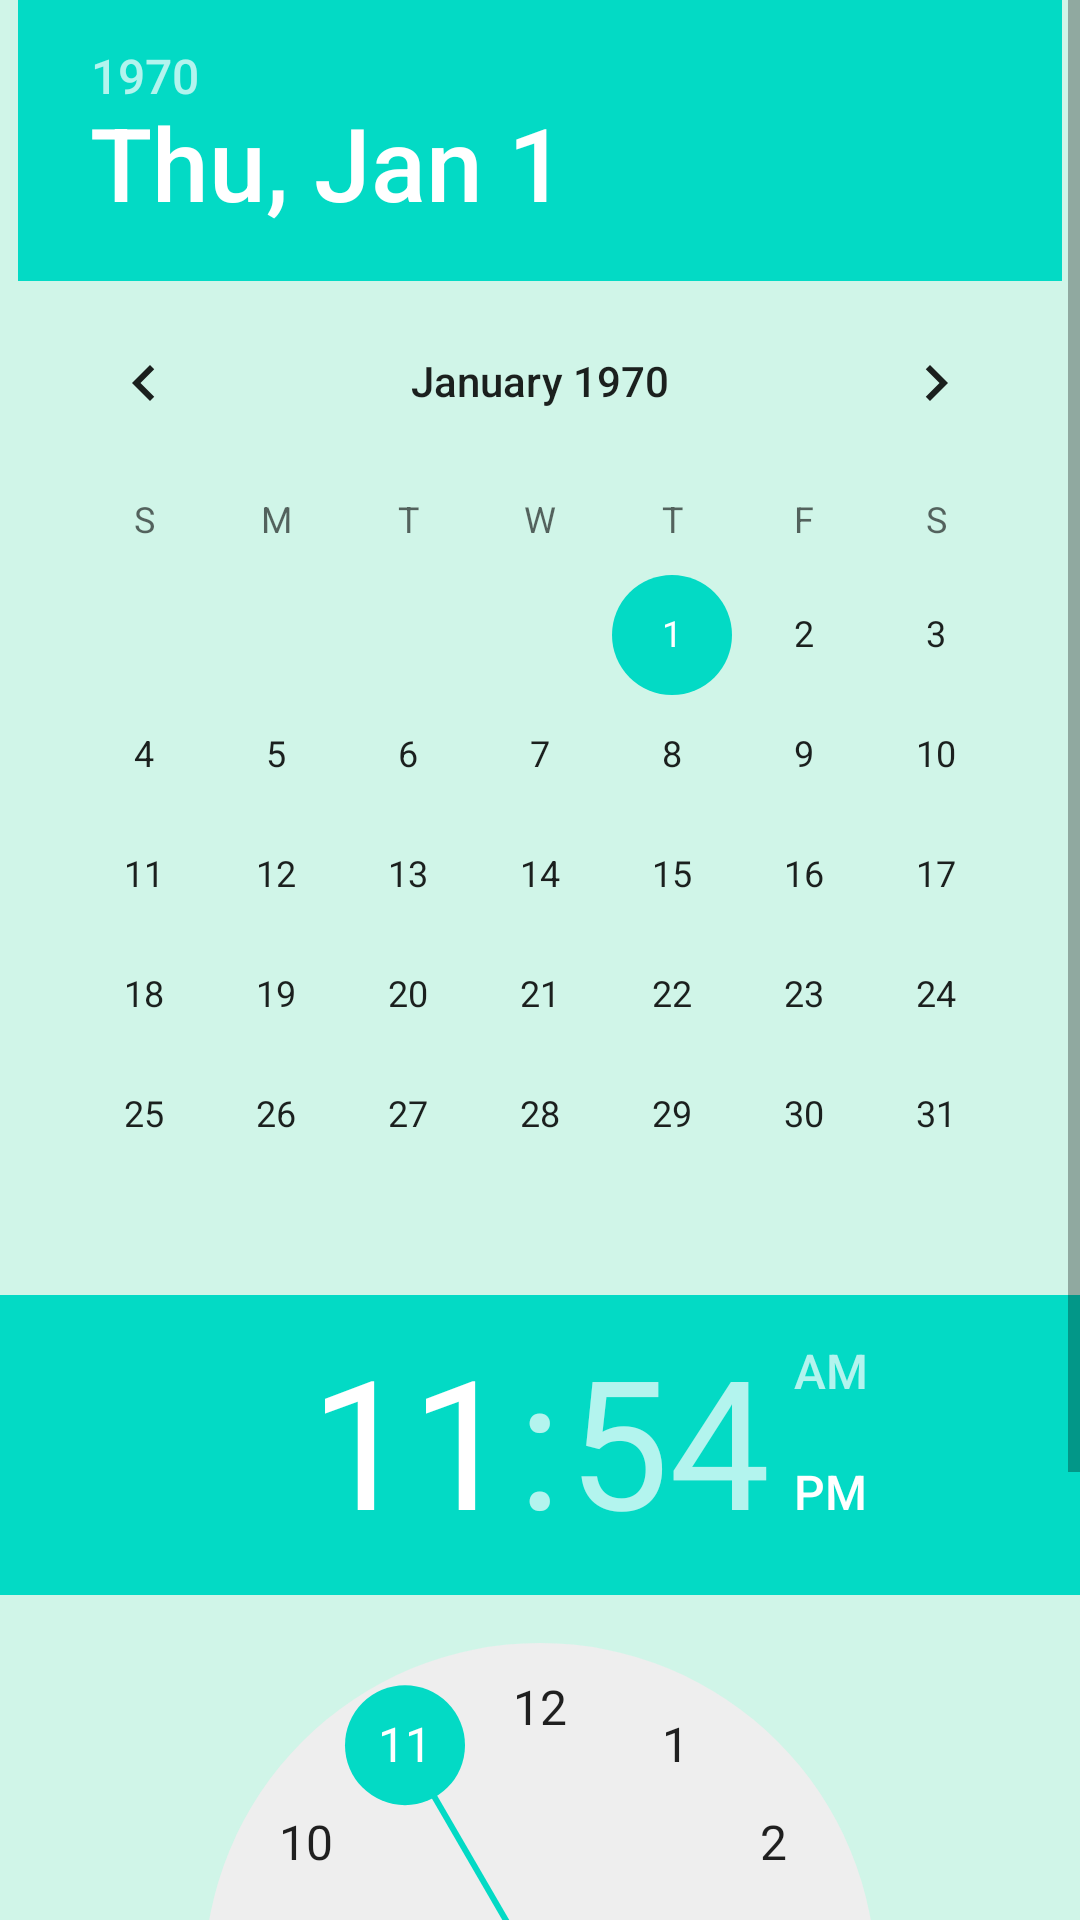

The Android layout XML behind this screen, and the referenced resources:
<!-- AndroidManifest.xml: application theme Theme.EjercicioFinal5 -->
<!-- res/layout/activity_main.xml -->
<?xml version="1.0" encoding="utf-8"?>

<ScrollView xmlns:android="http://schemas.android.com/apk/res/android"
    xmlns:app="http://schemas.android.com/apk/res-auto"
    xmlns:tools="http://schemas.android.com/tools"
    android:layout_width="match_parent"
    android:layout_height="match_parent"
    android:background="@color/azulclaro"
    tools:context=".MainActivity">

    <LinearLayout
        android:layout_width="match_parent"
        android:layout_height="wrap_content"
        android:orientation="vertical"
        tools:context=".MainActivity">

        <DatePicker
            android:id="@+id/fechaTP"
            android:layout_width="wrap_content"
            android:layout_height="wrap_content"
            android:layout_gravity="center" />

        <TimePicker
            android:id="@+id/horaTP"
            android:layout_width="wrap_content"
            android:layout_height="355dp" />

        <Button
            android:id="@+id/b2"
            android:layout_width="wrap_content"
            android:layout_height="wrap_content"
            android:layout_gravity="center"
            android:backgroundTint="#CDDFD9"
            android:fontFamily="serif"
            android:onClick="openFA"
            android:text="Añadir fecha y hora"
            android:textColor="@color/black" />
    </LinearLayout>
</ScrollView>
<!-- resources referenced by this layout -->
<resources>
  <color name="azulclaro">#C4C2F3E1</color>
  <color name="black">#FF000000</color>
  <style name="Theme.EjercicioFinal5" parent="Theme.MaterialComponents.DayNight.DarkActionBar">
          
          <item name="colorPrimary">@color/azulclaro</item>
          <item name="colorPrimaryVariant">#ABC2F3E1</item>
          <item name="colorOnPrimary">@color/white</item>
          
          <item name="colorSecondary">@color/teal_200</item>
          <item name="colorSecondaryVariant">@color/teal_700</item>
          <item name="colorOnSecondary">@color/black</item>
          
          <item name="android:statusBarColor" tools:targetApi="l">?attr/colorPrimaryVariant</item>
          
      </style>
  <color name="white">#FFFFFFFF</color>
  <color name="teal_200">#FF03DAC5</color>
  <color name="teal_700">#FF018786</color>
</resources>
